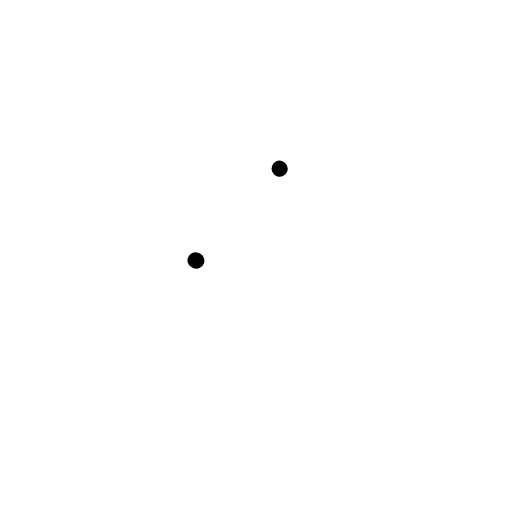
t = 0.00 s
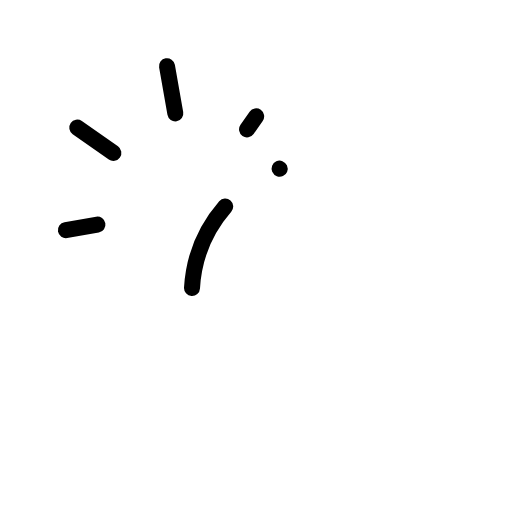
t = 1.50 s
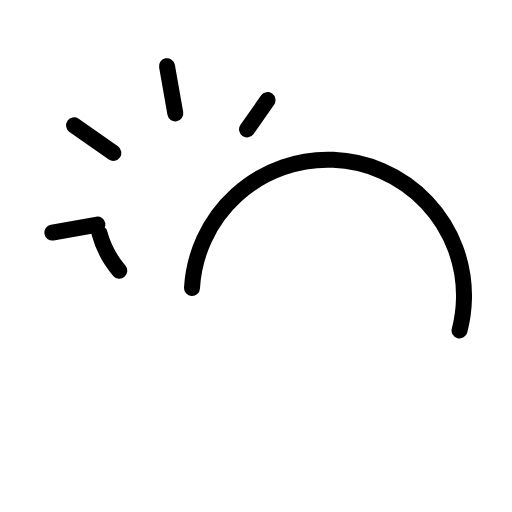
t = 1.88 s
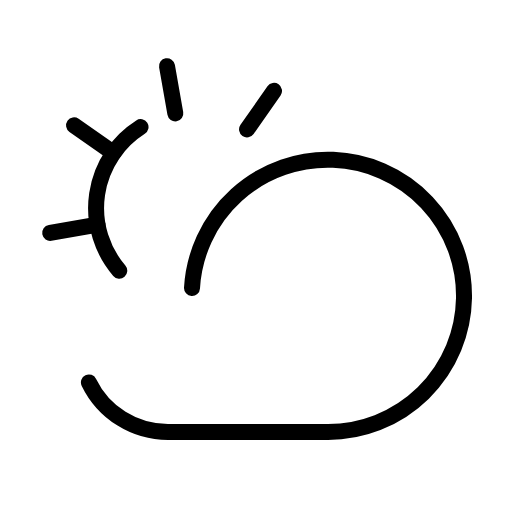
t = 2.25 s
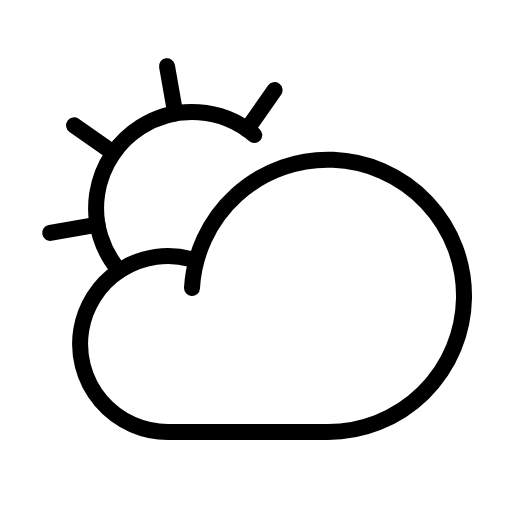
t = 2.63 s
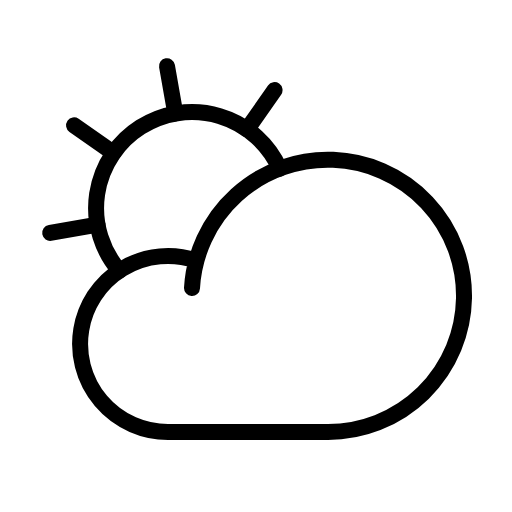
t = 3.00 s

The animated SVG that drew these frames (rendered in a browser with its animation timeline set to each time). Animation: 1 CSS @keyframes rule; one cycle of 3.00 s.

<svg xmlns="http://www.w3.org/2000/svg" viewBox="0 0 256 256">
  <style>
    .draw-line {
      stroke-dasharray: 1;
      stroke-dashoffset: 1;
      animation: phosphor-draw-in 1.5s ease-in-out forwards;
    }
    @keyframes phosphor-draw-in {
      to { stroke-dashoffset: 0; }
    }
  </style><rect width="256" height="256" fill="none"/><line x1="87.66" y1="56.73" x2="83.5" y2="33.09" fill="none" stroke="currentColor" stroke-linecap="round" stroke-linejoin="round" stroke-width="8" class="draw-line" pathLength="1" style="animation-delay: 0s"/><line x1="56.69" y1="76.46" x2="37.03" y2="62.69" fill="none" stroke="currentColor" stroke-linecap="round" stroke-linejoin="round" stroke-width="8" class="draw-line" pathLength="1" style="animation-delay: 0.3s"/><line x1="48.73" y1="112.31" x2="25.09" y2="116.48" fill="none" stroke="currentColor" stroke-linecap="round" stroke-linejoin="round" stroke-width="8" class="draw-line" pathLength="1" style="animation-delay: 0.6s"/><line x1="123.52" y1="64.69" x2="137.28" y2="45.03" fill="none" stroke="currentColor" stroke-linecap="round" stroke-linejoin="round" stroke-width="8" class="draw-line" pathLength="1" style="animation-delay: 0.9s"/><path d="M96,144a68.06,68.06,0,1,1,68,72H84a44,44,0,1,1,14.2-85.66" fill="none" stroke="currentColor" stroke-linecap="round" stroke-linejoin="round" stroke-width="8" class="draw-line" pathLength="1" style="animation-delay: 1.2s"/><path d="M59.65,135.35a48,48,0,1,1,80.19-50.94" fill="none" stroke="currentColor" stroke-linecap="round" stroke-linejoin="round" stroke-width="8" class="draw-line" pathLength="1" style="animation-delay: 1.5s"/></svg>
